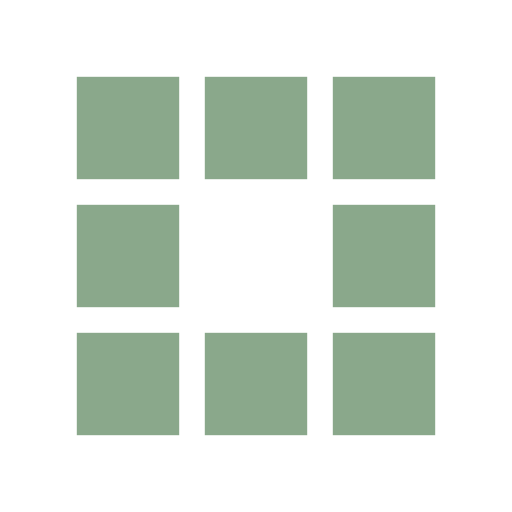
t = 0.00 s
t = 0.14 s: frame unchanged from t = 0.00 s, image omitted
t = 0.28 s: frame unchanged from t = 0.00 s, image omitted
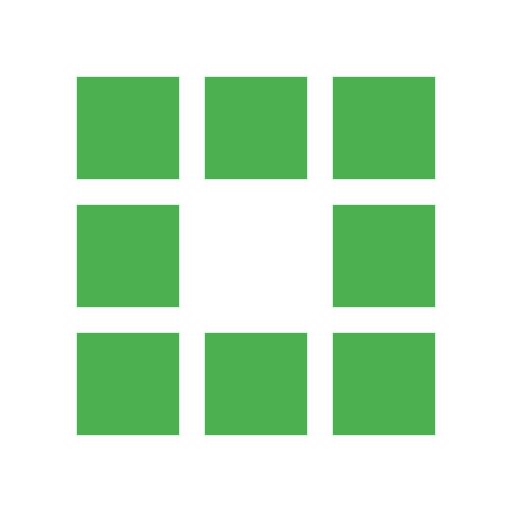
t = 0.44 s
t = 0.60 s: frame unchanged from t = 0.44 s, image omitted
t = 0.76 s: frame unchanged from t = 0.44 s, image omitted

The animated SVG that drew these frames (rendered in a browser with its animation timeline set to each time). Animation: 8 SMIL elements (animate=8); one cycle of 0.92 s, repeats indefinitely.

<?xml version="1.0" encoding="utf-8"?>
<svg xmlns="http://www.w3.org/2000/svg" xmlns:xlink="http://www.w3.org/1999/xlink" style="margin: auto; background: none; display: block; shape-rendering: auto;" width="200px" height="200px" viewBox="0 0 100 100" preserveAspectRatio="xMidYMid">
<rect x="15" y="15" width="20" height="20" fill="#4caf50">
  <animate attributeName="fill" values="#8aa88b;#4caf50;#4caf50" keyTimes="0;0.3;1" dur="0.9174311926605504s" repeatCount="indefinite" begin="0s" calcMode="discrete"></animate>
</rect><rect x="40" y="15" width="20" height="20" fill="#4caf50">
  <animate attributeName="fill" values="#8aa88b;#4caf50;#4caf50" keyTimes="0;0.3;1" dur="0.9174311926605504s" repeatCount="indefinite" begin="0s" calcMode="discrete"></animate>
</rect><rect x="65" y="15" width="20" height="20" fill="#4caf50">
  <animate attributeName="fill" values="#8aa88b;#4caf50;#4caf50" keyTimes="0;0.3;1" dur="0.9174311926605504s" repeatCount="indefinite" begin="0s" calcMode="discrete"></animate>
</rect><rect x="15" y="40" width="20" height="20" fill="#4caf50">
  <animate attributeName="fill" values="#8aa88b;#4caf50;#4caf50" keyTimes="0;0.3;1" dur="0.9174311926605504s" repeatCount="indefinite" begin="0s" calcMode="discrete"></animate>
</rect><rect x="65" y="40" width="20" height="20" fill="#4caf50">
  <animate attributeName="fill" values="#8aa88b;#4caf50;#4caf50" keyTimes="0;0.3;1" dur="0.9174311926605504s" repeatCount="indefinite" begin="0s" calcMode="discrete"></animate>
</rect><rect x="15" y="65" width="20" height="20" fill="#4caf50">
  <animate attributeName="fill" values="#8aa88b;#4caf50;#4caf50" keyTimes="0;0.3;1" dur="0.9174311926605504s" repeatCount="indefinite" begin="0s" calcMode="discrete"></animate>
</rect><rect x="40" y="65" width="20" height="20" fill="#4caf50">
  <animate attributeName="fill" values="#8aa88b;#4caf50;#4caf50" keyTimes="0;0.3;1" dur="0.9174311926605504s" repeatCount="indefinite" begin="0s" calcMode="discrete"></animate>
</rect><rect x="65" y="65" width="20" height="20" fill="#4caf50">
  <animate attributeName="fill" values="#8aa88b;#4caf50;#4caf50" keyTimes="0;0.3;1" dur="0.9174311926605504s" repeatCount="indefinite" begin="0s" calcMode="discrete"></animate>
</rect>
<!-- [ldio] generated by https://loading.io/ --></svg>